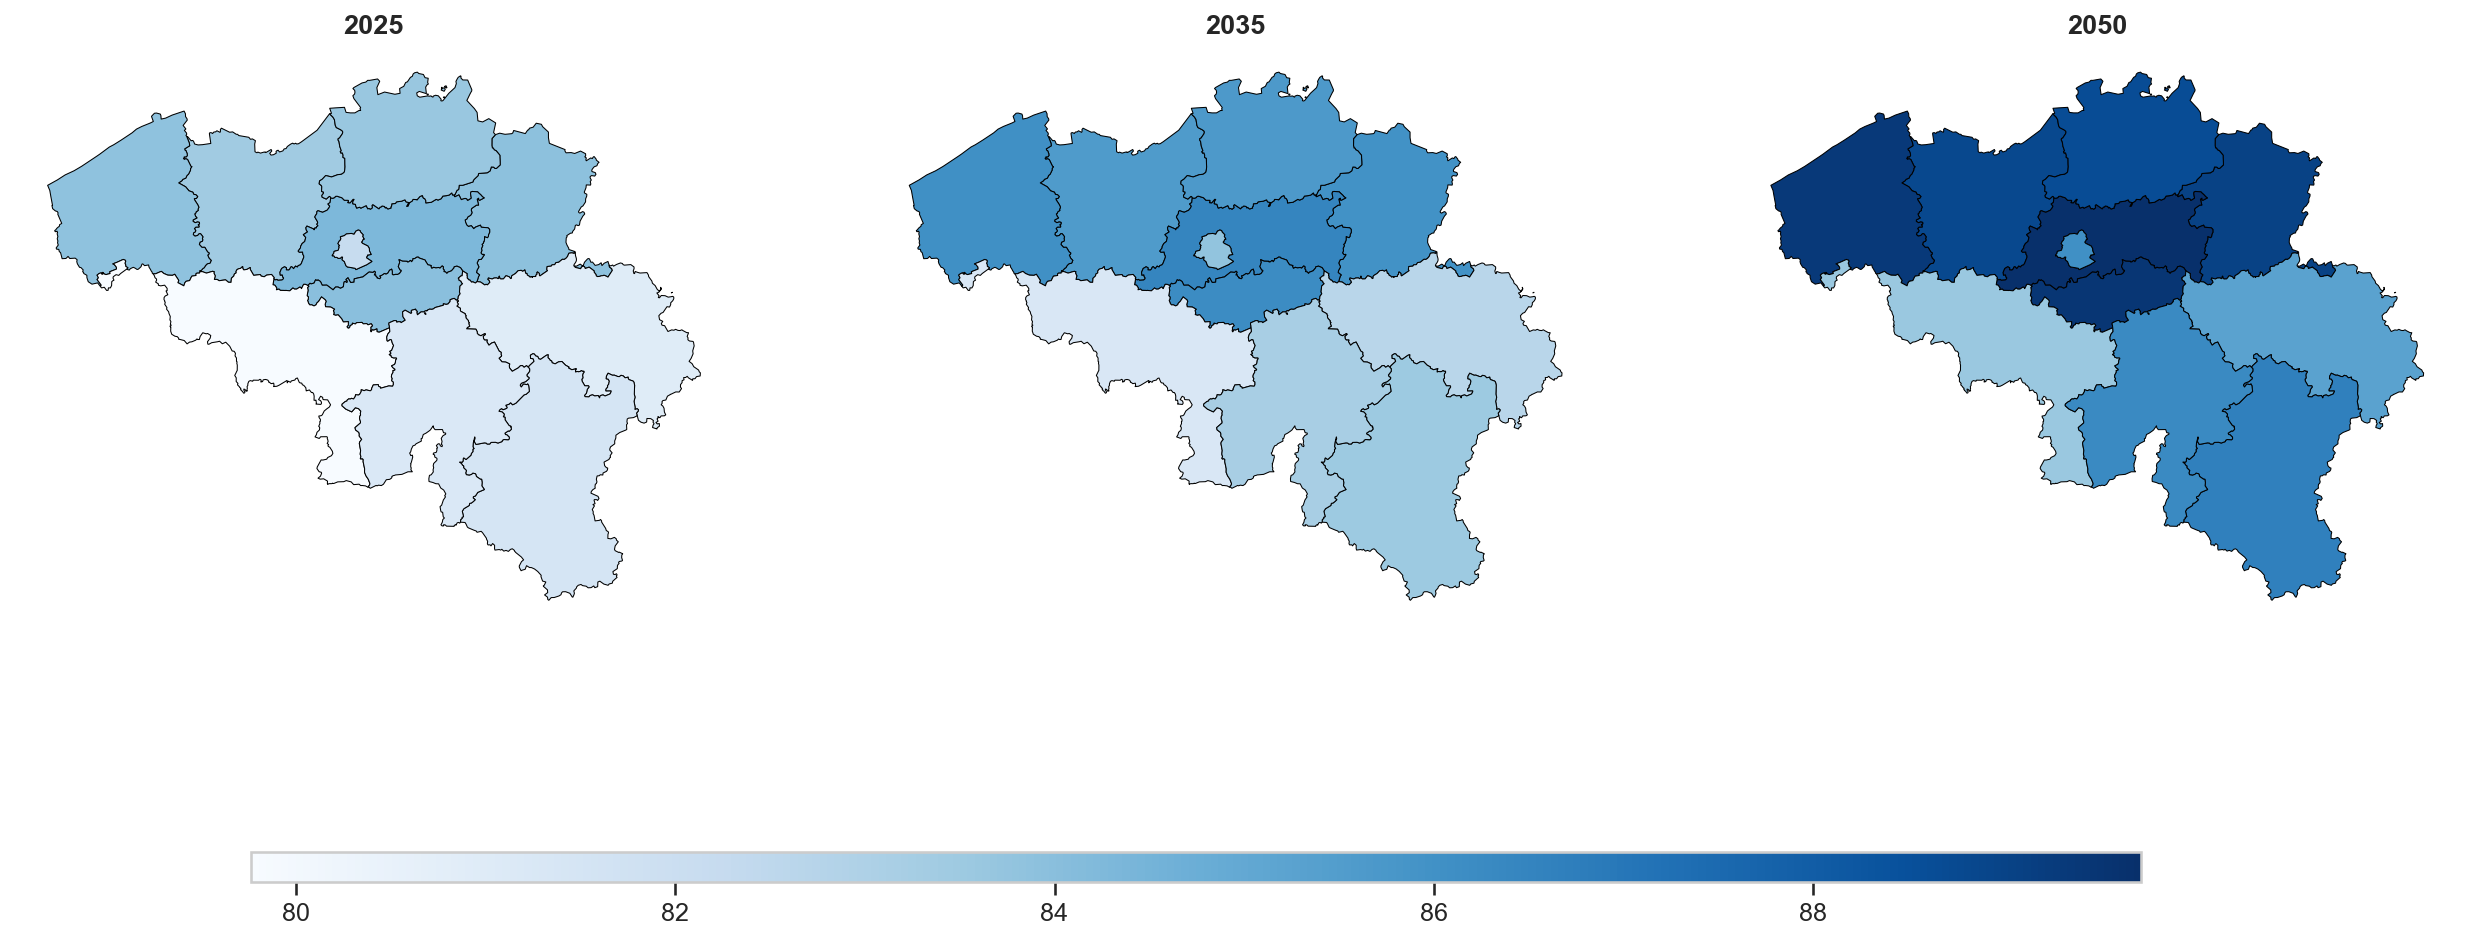

The table this chart was drawn from, first rows:
BXL, ANT, LIM, OVL, VlB, WVl, BWA, HAI, LIE, LUX, NAM
75.65, 76.08, 76.45, 75.8, 76.46, 76.33, 75.86, 74.38, 74.29, 74.46, 74.11
75.91, 76.34, 76.24, 75.89, 76.81, 76.85, 76.18, 74.39, 74.65, 74.56, 73.76
75.87, 76.78, 76.39, 76.1, 76.93, 76.68, 76.51, 74.34, 74.95, 75, 74.99
76.18, 76.44, 76.74, 76.06, 77.4, 76.55, 76.57, 74.49, 74.98, 74.48, 74.51
76.3, 76.99, 77.2, 76.72, 77.32, 76.73, 77.44, 74.77, 75.26, 75.01, 74.64
76.33, 76.99, 77.05, 76.44, 77.67, 77.11, 76.7, 74.71, 75.45, 75.34, 74.73
76.89, 77.46, 77.6, 76.78, 77.91, 76.95, 76.8, 74.8, 75.58, 75.68, 75.33
76.97, 77.83, 77.72, 77.04, 78.1, 77.7, 77.35, 75.09, 75.95, 75.62, 75.33
76.99, 77.63, 77.88, 77.24, 78.11, 77.96, 77.37, 75.1, 75.78, 75.26, 75.5
77.22, 77.78, 78.02, 77.41, 78.07, 78.11, 77.88, 75.35, 76.04, 75.97, 75.82
77.73, 77.88, 77.9, 77.55, 78.33, 78.54, 77.88, 75.26, 76.17, 76.56, 75.63
77.65, 78.39, 78.66, 78.01, 78.72, 78.68, 78.29, 75.77, 76.34, 76.81, 76.04
77.7, 78.48, 78.41, 78.06, 79.13, 78.61, 78.51, 75.57, 76.47, 77.09, 76.19
77.93, 78.67, 78.35, 78.35, 79.09, 78.8, 78.33, 75.68, 76.64, 77.09, 76.66
78.54, 79.21, 79.43, 78.98, 79.56, 79.5, 79.2, 76.29, 77.42, 77.12, 76.85
78.74, 79.63, 79.46, 78.99, 79.73, 79.7, 79.72, 76.45, 77.52, 77.81, 76.88
78.88, 79.66, 79.93, 79.27, 80.56, 80.25, 80.11, 76.82, 77.8, 77.95, 77.5
79.56, 80.31, 80.26, 79.59, 80.76, 80.43, 80.43, 76.88, 77.96, 78.33, 78.36
79.2, 80.17, 80.25, 79.65, 80.72, 80.07, 79.75, 76.96, 78.04, 77.76, 77.86
79.27, 80.41, 80.42, 79.9, 81.25, 80.44, 80.71, 77.26, 78.19, 78.41, 78.25
79.77, 80.54, 80.74, 80.46, 81.17, 80.67, 80.58, 77.55, 78.34, 78.52, 78.05
80.32, 80.97, 81.09, 80.32, 81.2, 81.16, 81.19, 77.92, 78.56, 79.51, 78.82
79.86, 80.89, 81.1, 80.43, 81.59, 81.31, 80.92, 77.84, 78.96, 79.43, 78.39
80.3, 81.1, 81.51, 80.68, 81.44, 81.07, 81.74, 78.04, 79.05, 79.11, 78.58
80.8, 81.75, 82.01, 81.47, 82.16, 81.82, 81.41, 78.64, 79.71, 80.24, 79.48
80.68, 81.75, 81.98, 81.27, 82.16, 81.87, 81.55, 78.26, 79.17, 79.93, 79.03
81.09, 81.83, 82.23, 81.77, 82.41, 82.29, 82.29, 78.57, 79.64, 79.84, 79.46
80.93, 82.02, 82.59, 82.05, 82.84, 82.26, 82.3, 79.4, 79.73, 80.25, 79.52
81.33, 82.31, 82.37, 82.02, 82.73, 82.34, 82.68, 79.09, 79.92, 80.85, 79.93
81.56, 82.77, 82.88, 82.32, 83, 83.1, 82.82, 79.54, 80.36, 80.59, 80.37
79.69, 81.86, 82.06, 81.77, 82.55, 82.07, 81.67, 77.83, 78.3, 79.79, 79.25
80.85, 82.45, 82.38, 82.18, 82.92, 82.66, 83.12, 78.72, 79.76, 79.71, 79.94
81.57, 82.54, 82.3, 82.46, 83.18, 82.71, 82.68, 79.16, 79.99, 80.08, 80.41
82.21, 83.42, 83.41, 82.77, 83.95, 83.15, 83.34, 79.66, 80.6, 80.75, 80.91
82.05, 83.45, 83.68, 83.2, 84.09, 83.67, 83.77, 79.61, 80.77, 81.29, 81.03
82.22, 83.65, 83.89, 83.41, 84.31, 83.89, 83.99, 79.77, 80.95, 81.49, 81.23
82.38, 83.85, 84.11, 83.63, 84.52, 84.1, 84.21, 79.92, 81.12, 81.69, 81.43
82.54, 84.06, 84.32, 83.84, 84.74, 84.31, 84.44, 80.07, 81.29, 81.89, 81.63
82.7, 84.26, 84.53, 84.06, 84.95, 84.53, 84.66, 80.23, 81.47, 82.09, 81.82
82.86, 84.46, 84.74, 84.27, 85.17, 84.74, 84.88, 80.38, 81.64, 82.29, 82.02
83.02, 84.66, 84.94, 84.49, 85.39, 84.96, 85.1, 80.53, 81.81, 82.49, 82.22
83.18, 84.86, 85.15, 84.71, 85.6, 85.18, 85.32, 80.69, 81.99, 82.69, 82.42
83.34, 85.07, 85.36, 84.92, 85.82, 85.39, 85.54, 80.84, 82.16, 82.89, 82.62
83.5, 85.27, 85.57, 85.14, 86.04, 85.61, 85.76, 80.99, 82.33, 83.1, 82.82
83.65, 85.47, 85.78, 85.35, 86.25, 85.83, 85.98, 81.14, 82.51, 83.3, 83.02
83.81, 85.67, 85.98, 85.57, 86.47, 86.04, 86.2, 81.3, 82.68, 83.5, 83.22
83.96, 85.87, 86.19, 85.78, 86.69, 86.26, 86.42, 81.45, 82.85, 83.71, 83.42
84.12, 86.07, 86.4, 86, 86.9, 86.48, 86.63, 81.6, 83.03, 83.92, 83.63
84.27, 86.27, 86.6, 86.21, 87.12, 86.7, 86.85, 81.75, 83.2, 84.12, 83.83
84.42, 86.47, 86.81, 86.43, 87.34, 86.92, 87.07, 81.91, 83.37, 84.33, 84.03
84.57, 86.67, 87.01, 86.64, 87.55, 87.13, 87.29, 82.06, 83.54, 84.54, 84.23
84.73, 86.87, 87.22, 86.86, 87.77, 87.35, 87.51, 82.21, 83.72, 84.75, 84.43
84.88, 87.06, 87.42, 87.07, 87.99, 87.57, 87.73, 82.37, 83.89, 84.96, 84.63
85.03, 87.26, 87.63, 87.29, 88.2, 87.79, 87.95, 82.52, 84.07, 85.18, 84.84
85.18, 87.46, 87.83, 87.5, 88.42, 88.01, 88.17, 82.67, 84.24, 85.39, 85.04
85.33, 87.66, 88.04, 87.72, 88.64, 88.23, 88.39, 82.82, 84.41, 85.6, 85.24
85.47, 87.86, 88.24, 87.93, 88.86, 88.46, 88.61, 82.98, 84.59, 85.82, 85.45
85.62, 88.05, 88.44, 88.15, 89.07, 88.68, 88.83, 83.13, 84.76, 86.03, 85.65
85.77, 88.25, 88.64, 88.36, 89.29, 88.9, 89.05, 83.28, 84.94, 86.25, 85.86
85.92, 88.45, 88.85, 88.58, 89.51, 89.12, 89.26, 83.44, 85.11, 86.47, 86.06
... 24 more rows
